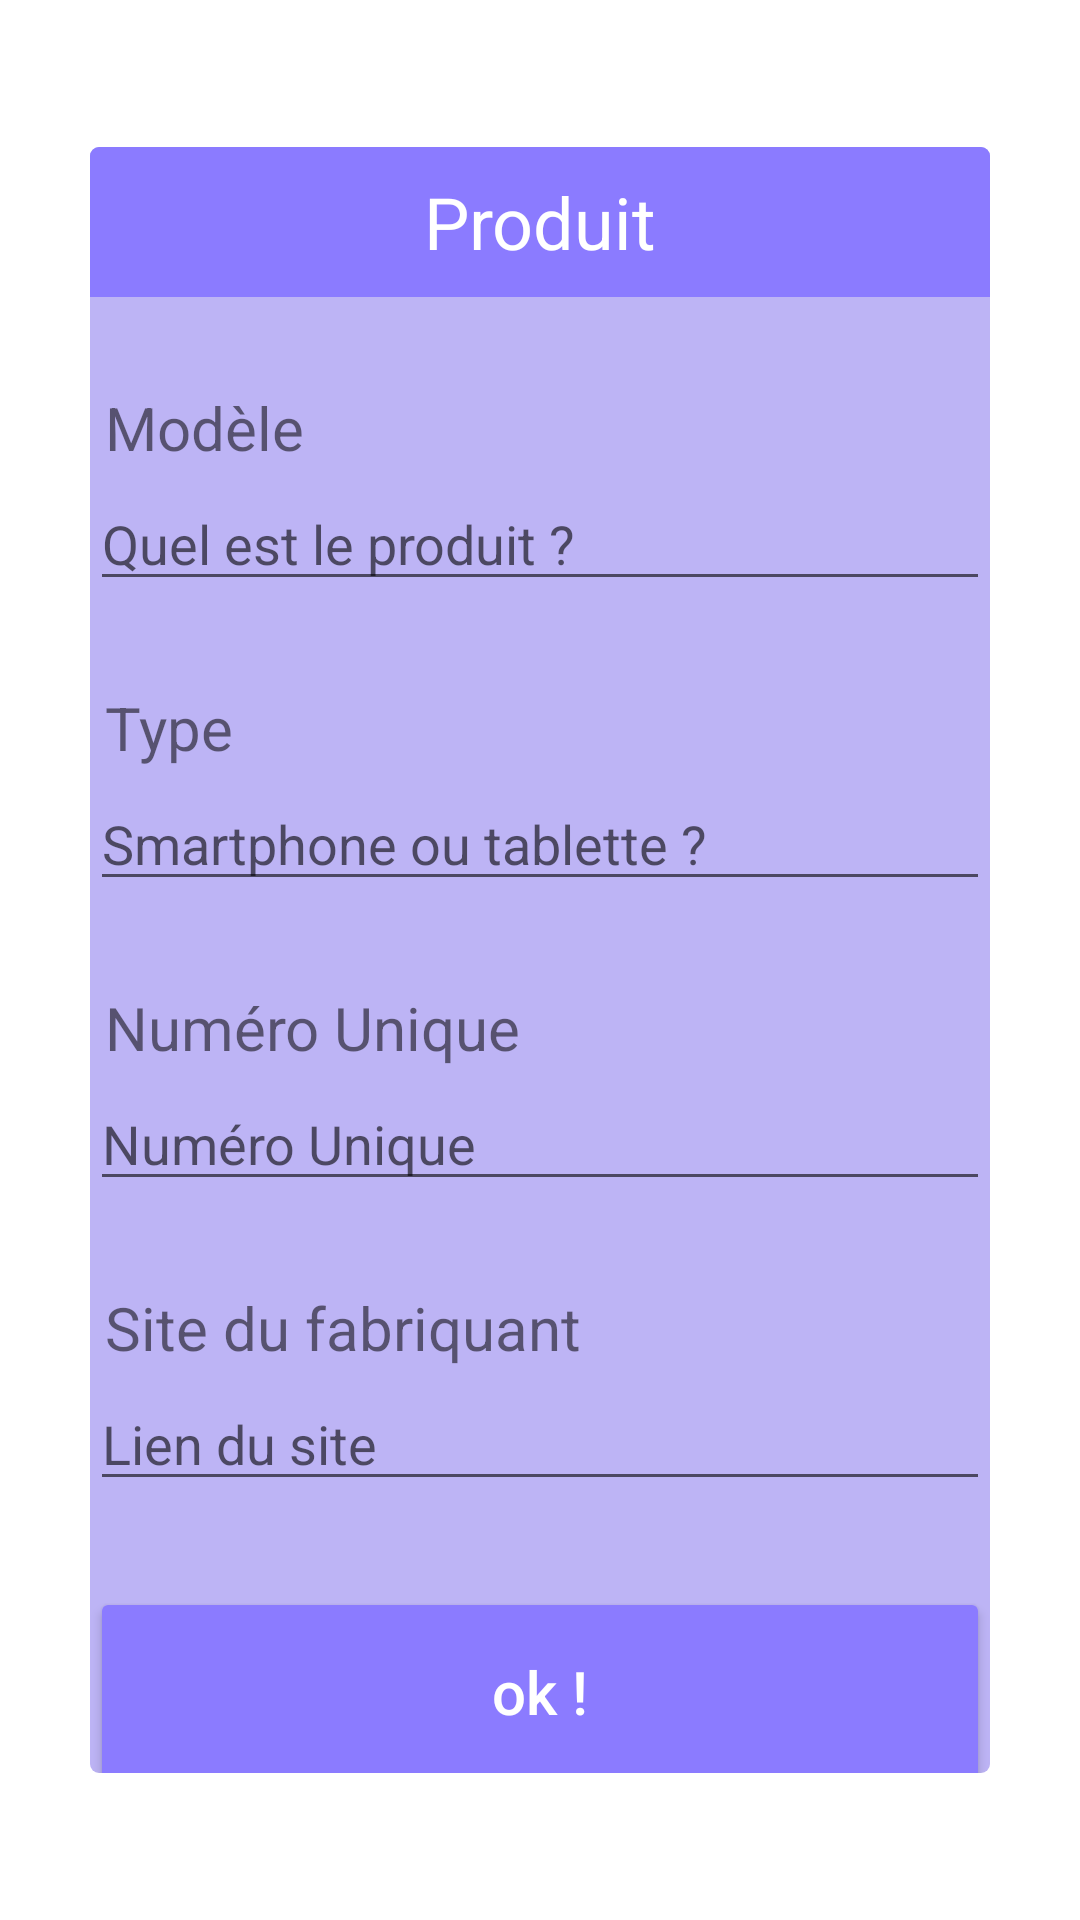

This screen was rendered from an Android layout file. Write that file and the resources it references.
<!-- AndroidManifest.xml: application theme Theme.Linventaire -->
<!-- res/layout/activity_popup_addproducts.xml -->
<?xml version="1.0" encoding="utf-8"?>
<androidx.constraintlayout.widget.ConstraintLayout xmlns:android="http://schemas.android.com/apk/res/android"
    xmlns:app="http://schemas.android.com/apk/res-auto"
    xmlns:tools="http://schemas.android.com/tools"
    android:layout_width="match_parent"
    android:layout_height="match_parent"
    android:id="@+id/popup_products_background"
    tools:context=".Products.Popup_AddProducts">

    <androidx.cardview.widget.CardView
        android:id="@+id/popup_products_with_border"
        android:layout_width="wrap_content"
        android:layout_height="wrap_content"
        android:layout_centerHorizontal="true"
        android:layout_centerVertical="true"
        app:cardCornerRadius="3dp"
        app:cardElevation="0dp"
        app:cardMaxElevation="0dp"
        app:cardPreventCornerOverlap="false"
        app:layout_constraintBottom_toBottomOf="parent"
        app:layout_constraintLeft_toLeftOf="parent"
        app:layout_constraintRight_toRightOf="parent"
        app:layout_constraintTop_toTopOf="parent">

        <androidx.cardview.widget.CardView
            android:id="@+id/popup_products_view"
            android:layout_width="wrap_content"
            android:layout_height="wrap_content"
            android:layout_centerInParent="true"
            android:layout_margin="2dp"
            app:cardBackgroundColor="@android:color/white"
            app:cardCornerRadius="3dp"
            app:cardElevation="0dp"
            app:cardMaxElevation="0dp"
            app:cardPreventCornerOverlap="false">

            <androidx.constraintlayout.widget.ConstraintLayout
                android:id="@+id/popup_products_background_container"
                android:layout_width="300dp"
                android:layout_height="542dp"
                android:layout_centerInParent="true"
                android:background="@color/lavander"
                android:minHeight="170dp">

                <androidx.appcompat.widget.AppCompatTextView
                    android:id="@+id/popup_window_text"
                    android:layout_width="match_parent"
                    android:layout_height="match_parent"
                    android:layout_marginStart="8dp"
                    android:layout_marginTop="8dp"
                    android:layout_marginEnd="8dp"
                    android:gravity="center"
                    android:textAlignment="center"
                    android:textColor="@color/white"
                    android:textSize="12sp"
                    android:textStyle="bold"
                    app:layout_constraintBottom_toBottomOf="parent"
                    app:layout_constraintEnd_toEndOf="parent"
                    app:layout_constraintStart_toStartOf="parent"
                    app:layout_constraintTop_toBottomOf="@+id/popup_products_title" />

                <androidx.appcompat.widget.AppCompatTextView
                    android:id="@+id/popup_products_title"
                    android:layout_width="match_parent"
                    android:layout_height="50dp"
                    android:background="@color/purple"
                    android:gravity="center"
                    android:text="Produit"
                    android:textAlignment="center"
                    android:textColor="@color/white"
                    android:textSize="20sp"
                    app:autoSizeMaxTextSize="24dp"
                    app:autoSizeTextType="uniform"
                    app:layout_constraintEnd_toEndOf="parent"
                    app:layout_constraintStart_toStartOf="parent"
                    app:layout_constraintTop_toTopOf="parent" />

                <TextView
                    android:layout_width="match_parent"
                    android:layout_height="wrap_content"
                    android:layout_marginStart="5dp"
                    android:layout_marginTop="80dp"
                    android:text="Modèle"
                    android:textSize="20dp"
                    app:layout_constraintStart_toStartOf="parent"
                    app:layout_constraintTop_toTopOf="parent" />

                <EditText
                    android:id="@+id/products_model"
                    android:hint="Quel est le produit ?"
                    android:layout_width="match_parent"
                    android:layout_height="wrap_content"
                    android:layout_marginStart="0dp"
                    android:layout_marginTop="110dp"
                    app:layout_constraintStart_toStartOf="parent"
                    app:layout_constraintTop_toTopOf="parent" />

                <TextView
                    android:layout_width="match_parent"
                    android:layout_height="wrap_content"
                    android:layout_marginStart="5dp"
                    android:layout_marginTop="180dp"
                    android:text="Type"
                    android:textSize="20dp"
                    app:layout_constraintStart_toStartOf="parent"
                    app:layout_constraintTop_toTopOf="parent" />

                <EditText
                    android:id="@+id/products_type"
                    android:hint="Smartphone ou tablette ?"
                    android:layout_width="match_parent"
                    android:layout_height="wrap_content"
                    android:layout_marginStart="0dp"
                    android:layout_marginTop="210dp"
                    app:layout_constraintStart_toStartOf="parent"
                    app:layout_constraintTop_toTopOf="parent" />

                <TextView
                    android:layout_width="match_parent"
                    android:layout_height="wrap_content"
                    android:layout_marginStart="5dp"
                    android:layout_marginTop="280dp"
                    android:text="Numéro Unique"
                    android:textSize="20dp"
                    app:layout_constraintStart_toStartOf="parent"
                    app:layout_constraintTop_toTopOf="parent" />

                <EditText
                    android:id="@+id/products_uniquenumber"
                    android:hint="Numéro Unique"
                    android:layout_width="match_parent"
                    android:layout_height="wrap_content"
                    android:layout_marginTop="310dp"
                    app:layout_constraintStart_toStartOf="parent"
                    app:layout_constraintTop_toTopOf="parent" />

                <TextView
                    android:layout_width="match_parent"
                    android:layout_height="wrap_content"
                    android:layout_marginStart="5dp"
                    android:layout_marginTop="380dp"
                    android:text="Site du fabriquant"
                    android:textSize="20dp"
                    app:layout_constraintStart_toStartOf="parent"
                    app:layout_constraintTop_toTopOf="parent" />

                <EditText
                    android:id="@+id/products_link"
                    android:hint="Lien du site"
                    android:layout_width="match_parent"
                    android:layout_height="wrap_content"
                    android:layout_marginTop="410dp"
                    app:layout_constraintStart_toStartOf="parent"
                    app:layout_constraintTop_toTopOf="parent" />

                <Button
                    android:id="@+id/products_popup_ok_btn"
                    android:layout_width="match_parent"
                    android:layout_height="70dp"
                    android:layout_marginStart="0dp"
                    android:layout_marginTop="480dp"
                    android:backgroundTint="@color/purple"
                    android:text="ok !"
                    android:textAllCaps="false"
                    android:textColor="@color/white"
                    android:textSize="20sp"
                    app:layout_constraintStart_toStartOf="parent"
                    app:layout_constraintTop_toTopOf="parent" />

            </androidx.constraintlayout.widget.ConstraintLayout>

        </androidx.cardview.widget.CardView>
    </androidx.cardview.widget.CardView>

</androidx.constraintlayout.widget.ConstraintLayout>
<!-- resources referenced by this layout -->
<resources>
  <color name="lavander">#bdb4f5</color>
  <color name="purple">#8b7bff</color>
  <color name="white">#FFFFFFFF</color>
  <style name="Theme.Linventaire" parent="Theme.MaterialComponents.DayNight.DarkActionBar">
          
          <item name="colorPrimary">@color/purple_500</item>
          <item name="colorPrimaryVariant">@color/purple_700</item>
          <item name="colorOnPrimary">@color/white</item>
          
          <item name="colorSecondary">@color/teal_200</item>
          <item name="colorSecondaryVariant">@color/teal_700</item>
          <item name="colorOnSecondary">@color/black</item>
          
          <item name="android:statusBarColor">?attr/colorPrimaryVariant</item>
          
      </style>
  <color name="purple_500">#FF6200EE</color>
  <color name="purple_700">#FF3700B3</color>
  <color name="teal_200">#FF03DAC5</color>
  <color name="teal_700">#FF018786</color>
  <color name="black">#FF000000</color>
</resources>
